Photos from the image-classification dataset "images" in the GitHub repository christatsao/ocelot. Its 2 classes are: cell, tissue.

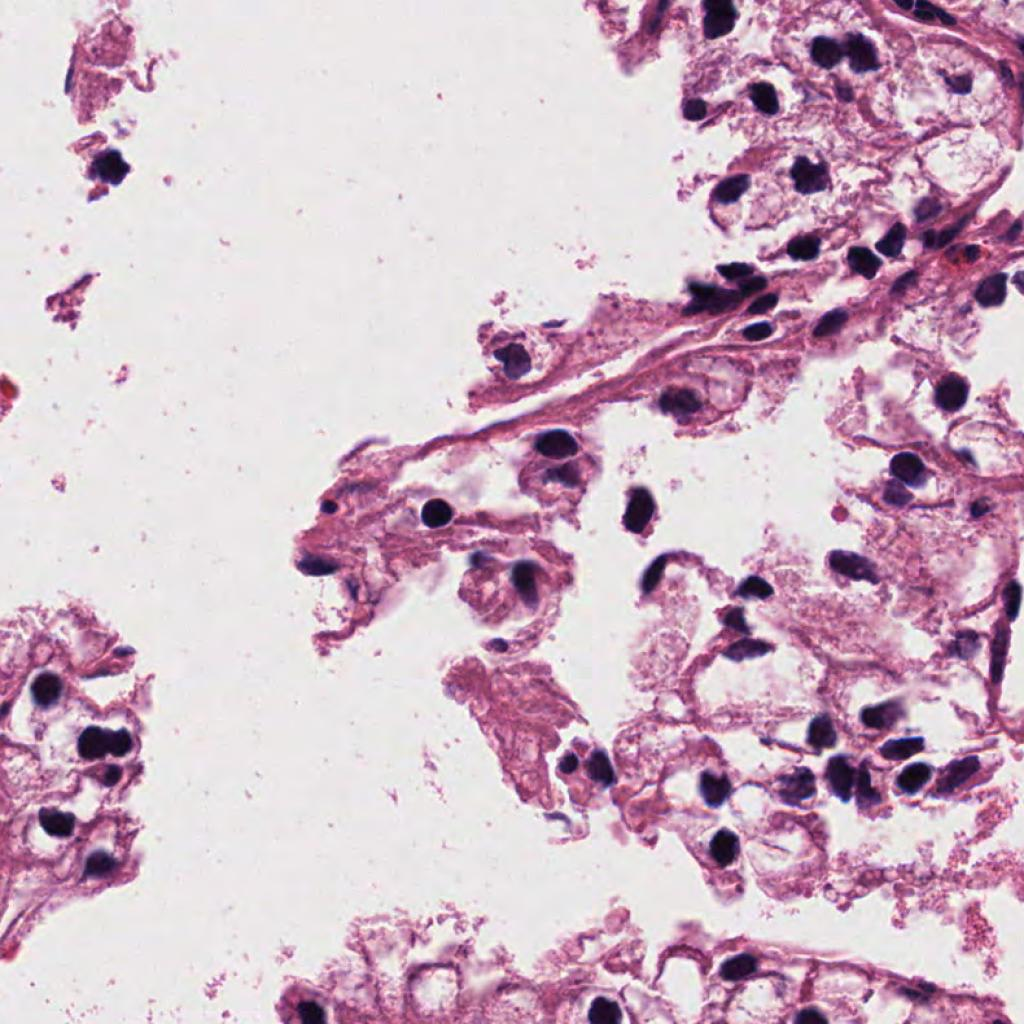
Label: cell

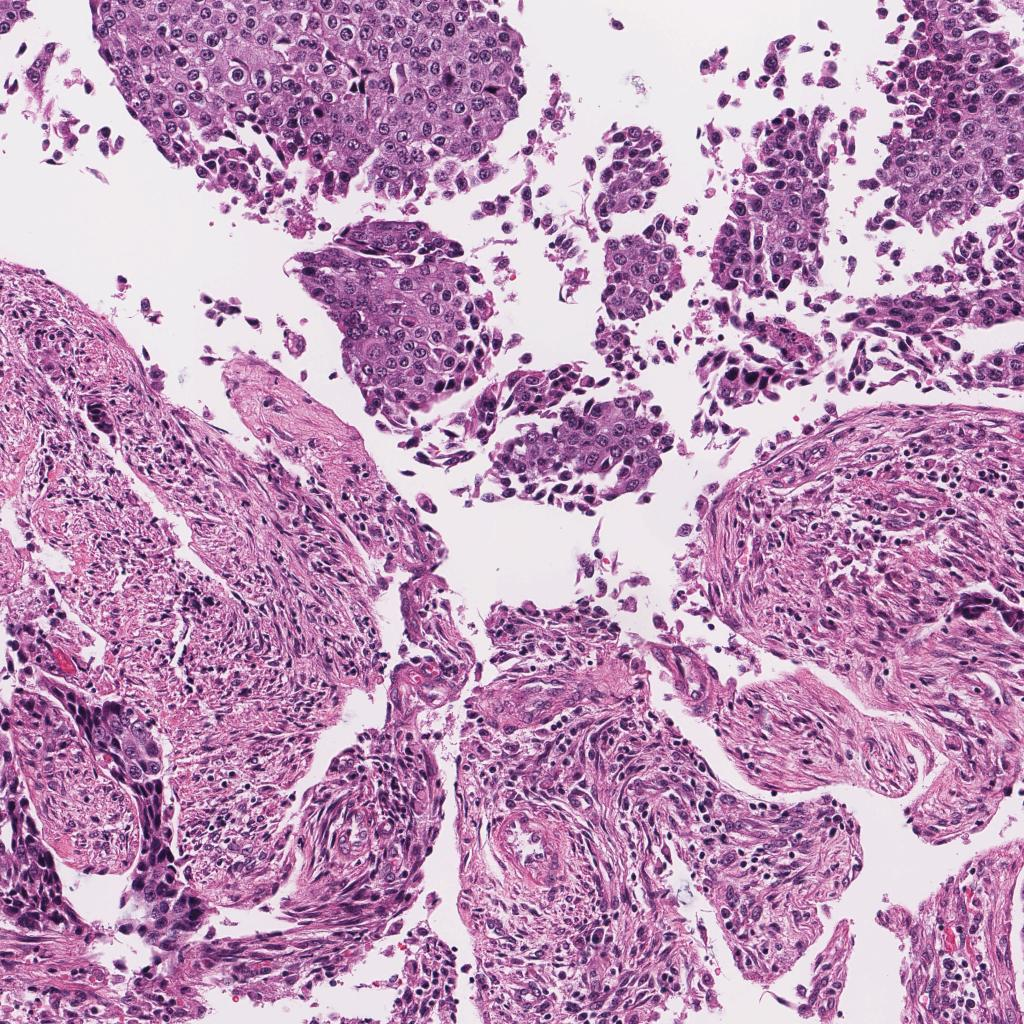
Label: tissue

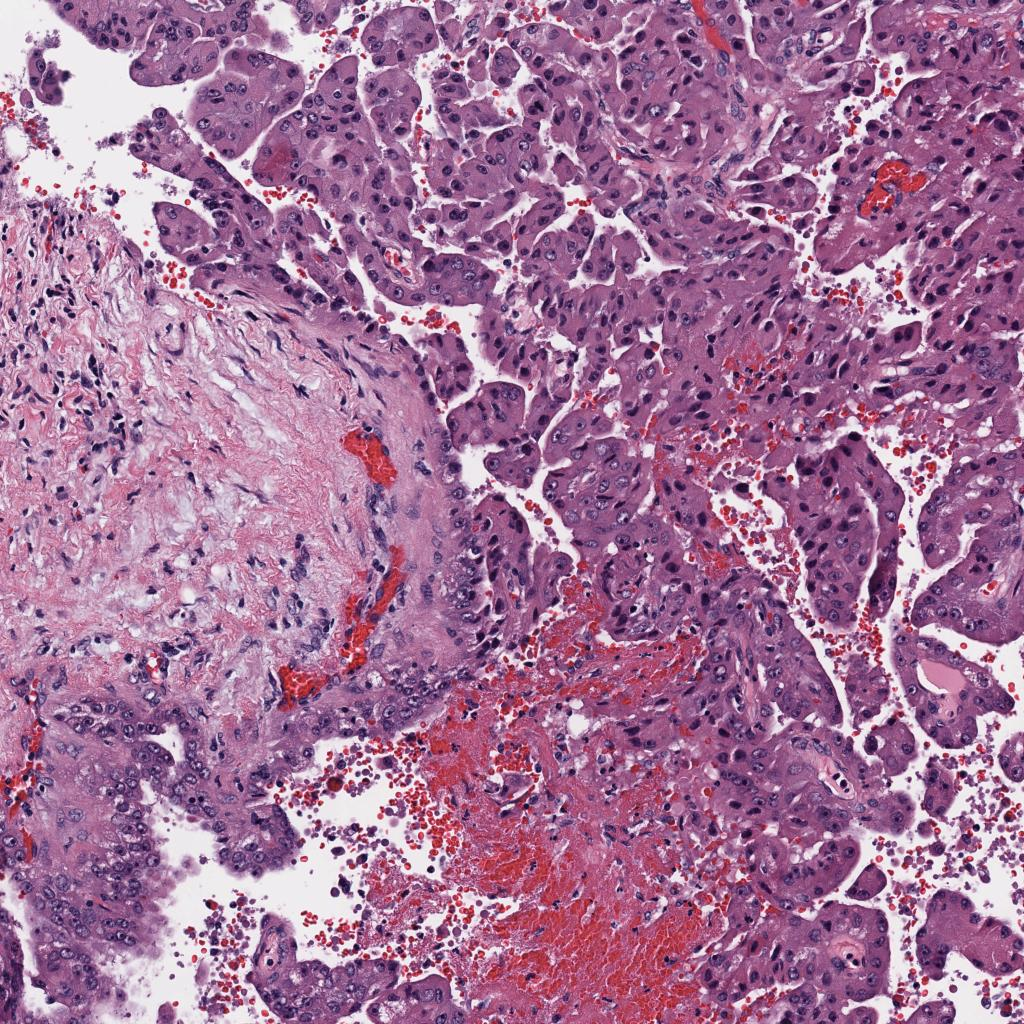
Label: tissue

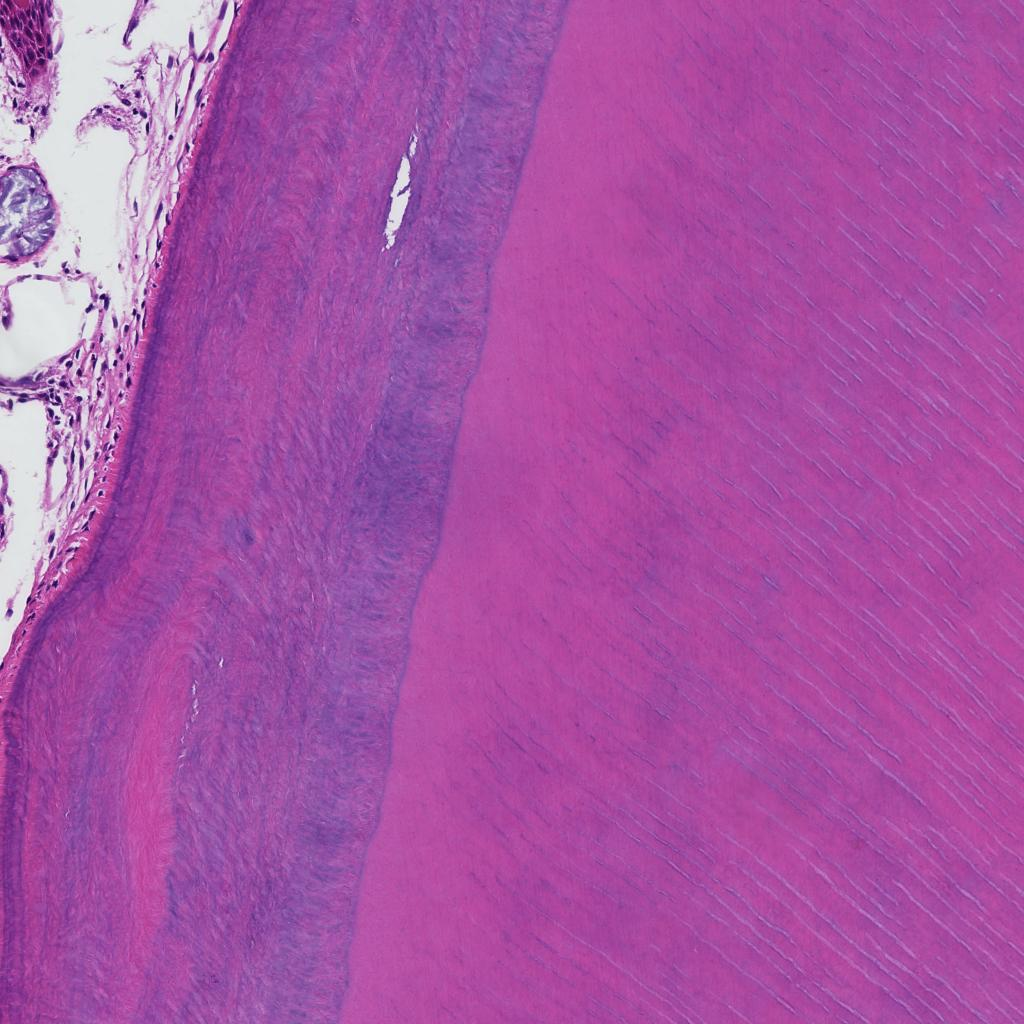
Label: tissue

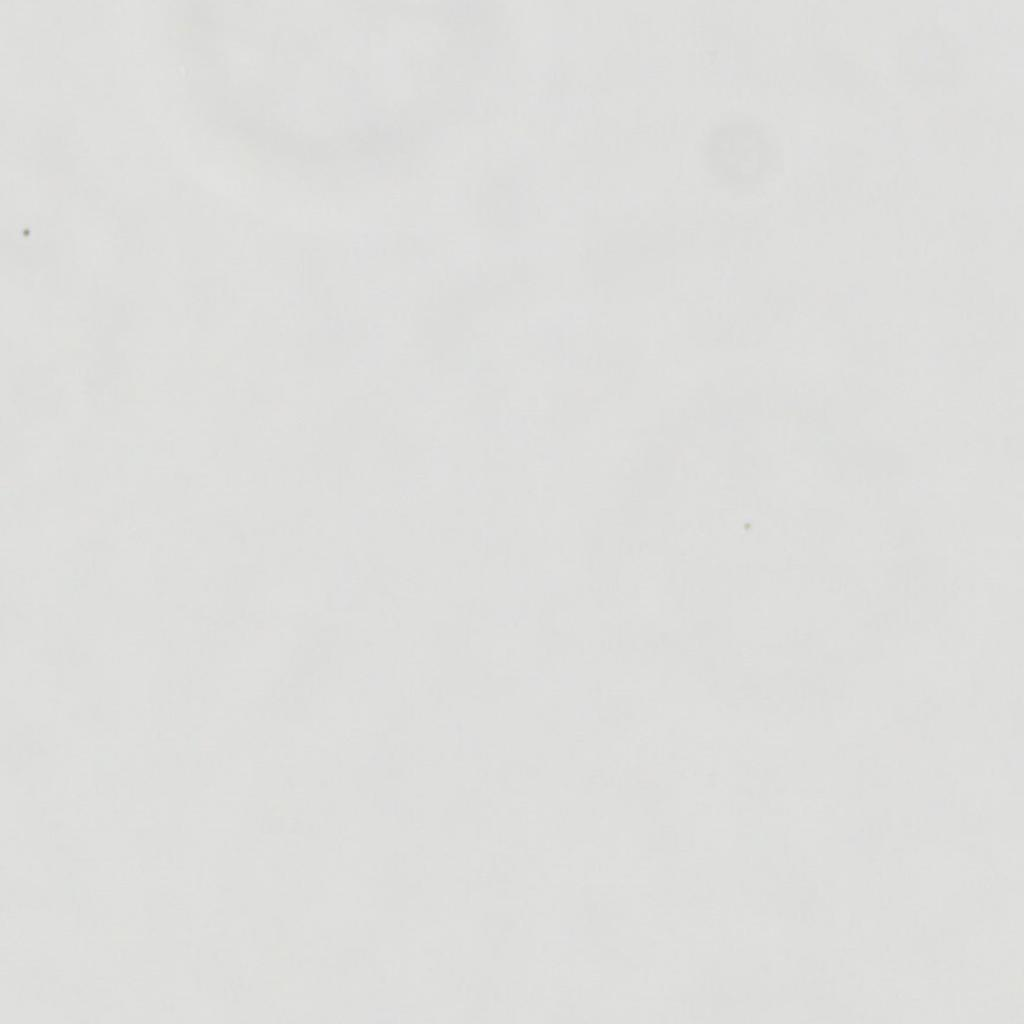
Label: cell

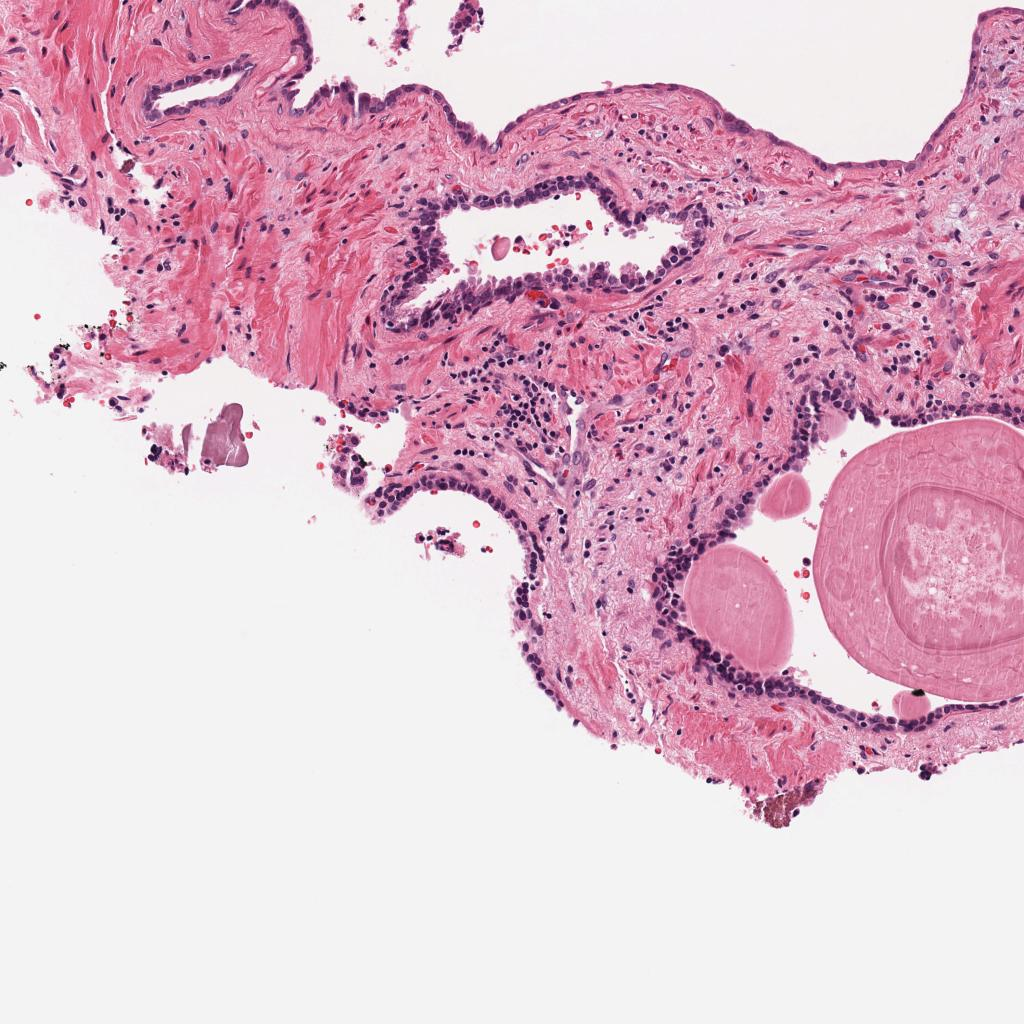
Label: tissue
